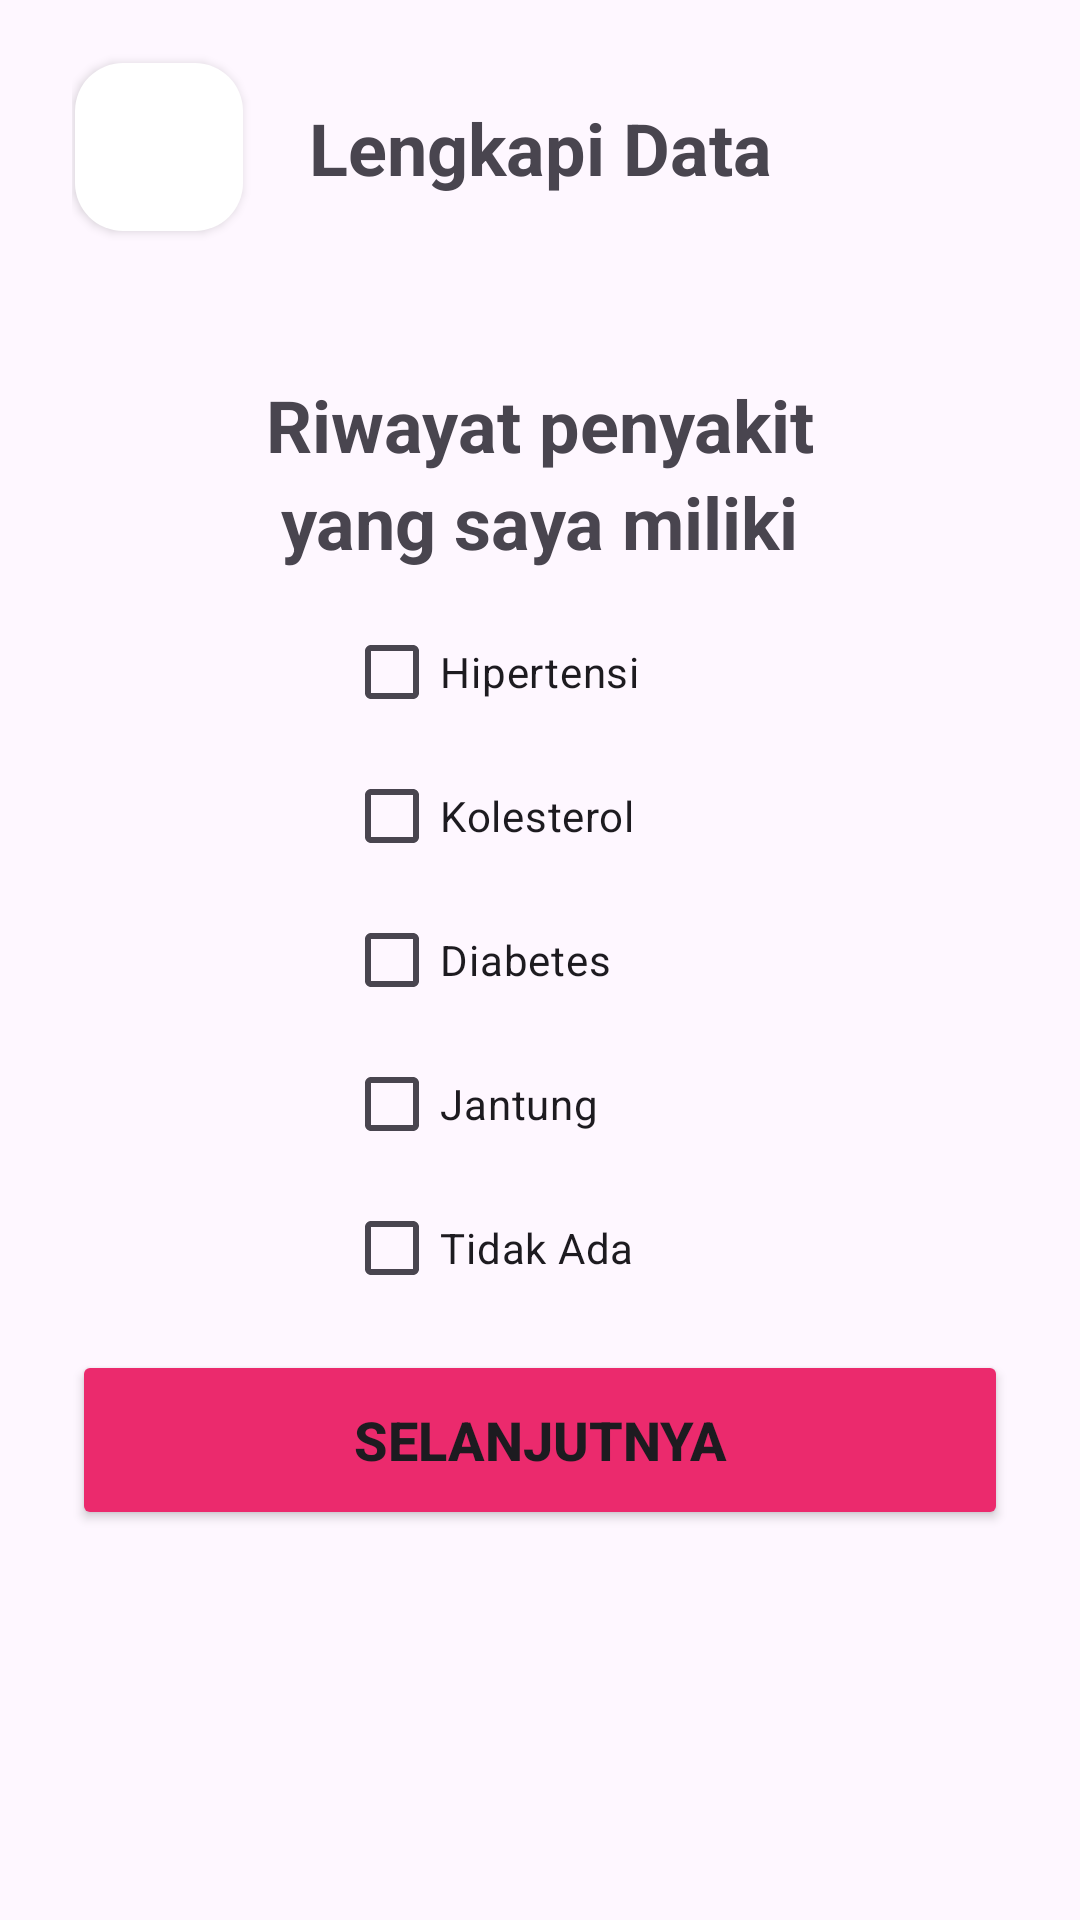

Produce the Android XML layout that renders to this screen, including the resource entries it uses.
<!-- AndroidManifest.xml: application theme Theme.SEDONOR -->
<!-- res/layout/activity_lengkapi_data8.xml -->
<?xml version="1.0" encoding="utf-8"?>
<androidx.constraintlayout.widget.ConstraintLayout xmlns:android="http://schemas.android.com/apk/res/android"
    xmlns:app="http://schemas.android.com/apk/res-auto"
    xmlns:tools="http://schemas.android.com/tools"
    android:layout_width="match_parent"
    android:layout_height="match_parent"
    android:paddingLeft="24dp"
    android:paddingRight="24dp"
    tools:context=".register.LengkapiData8">

    <com.google.android.material.floatingactionbutton.FloatingActionButton
        android:id="@+id/btnBack"
        android:layout_width="wrap_content"
        android:layout_height="wrap_content"
        android:layout_marginStart="1dp"
        android:layout_marginTop="21dp"
        android:clickable="true"
        android:onClick="back"
        app:backgroundTint="#FFFFFF"
        app:elevation="2dp"
        app:layout_constraintStart_toStartOf="parent"
        app:layout_constraintTop_toTopOf="parent"
        app:srcCompat="@drawable/ic_back" />

    <TextView
        android:id="@+id/textNama"
        android:layout_width="wrap_content"
        android:layout_height="wrap_content"
        android:layout_marginBottom="10dp"
        android:text="yang saya miliki"
        android:textSize="24sp"
        android:textStyle="bold"
        app:layout_constraintBottom_toTopOf="@+id/linearLayout"
        app:layout_constraintEnd_toEndOf="parent"
        app:layout_constraintHorizontal_bias="0.501"
        app:layout_constraintStart_toStartOf="parent" />

    <TextView
        android:id="@+id/textNama2"
        android:layout_width="wrap_content"
        android:layout_height="wrap_content"
        android:text="Riwayat penyakit"
        android:textSize="24sp"
        android:textStyle="bold"
        app:layout_constraintBottom_toTopOf="@+id/textNama"
        app:layout_constraintEnd_toEndOf="parent"
        app:layout_constraintStart_toStartOf="parent" />

    <TextView
        android:id="@+id/textView6"
        android:layout_width="wrap_content"
        android:layout_height="wrap_content"
        android:text="Lengkapi Data"
        android:textSize="24dp"
        android:textStyle="bold"
        app:layout_constraintBottom_toBottomOf="@+id/btnBack"
        app:layout_constraintEnd_toEndOf="parent"
        app:layout_constraintStart_toStartOf="parent"
        app:layout_constraintTop_toTopOf="@+id/btnBack" />

    <Button
        android:id="@+id/btnSelanjutnya"
        android:layout_width="match_parent"
        android:layout_height="60dp"
        android:layout_marginTop="10dp"
        android:backgroundTint="#EB2A6D"
        android:onClick="keLD9"
        android:text="Selanjutnya"
        android:textAlignment="center"
        android:textSize="18sp"
        android:textStyle="normal|bold"
        app:cornerRadius="10dp"
        app:layout_constraintEnd_toEndOf="parent"
        app:layout_constraintHorizontal_bias="0.666"
        app:layout_constraintStart_toStartOf="parent"
        app:layout_constraintTop_toBottomOf="@+id/linearLayout"
        tools:ignore="MissingConstraints" />

    <ImageView
        android:id="@+id/progressBarr"
        android:layout_width="120dp"
        android:layout_height="20dp"
        android:layout_marginTop="32dp"
        app:layout_constraintEnd_toEndOf="parent"
        app:layout_constraintStart_toStartOf="parent"
        app:layout_constraintTop_toBottomOf="@+id/textView6"
        app:srcCompat="@drawable/progress_bar7" />

    <LinearLayout
        android:id="@+id/linearLayout"
        android:layout_width="wrap_content"
        android:layout_height="wrap_content"
        android:layout_marginEnd="32dp"
        android:orientation="vertical"
        app:layout_constraintBottom_toBottomOf="parent"
        app:layout_constraintEnd_toEndOf="parent"
        app:layout_constraintStart_toStartOf="parent"
        app:layout_constraintTop_toTopOf="parent">

        <CheckBox
            android:id="@+id/checkBox2"
            android:layout_width="match_parent"
            android:layout_height="wrap_content"

            android:text="Hipertensi" />

        <CheckBox
            android:id="@+id/checkBox3"
            android:layout_width="match_parent"
            android:layout_height="wrap_content"
            android:text="Kolesterol" />

        <CheckBox
            android:id="@+id/checkBox4"
            android:layout_width="match_parent"
            android:layout_height="wrap_content"
            android:text="Diabetes" />

        <CheckBox
            android:id="@+id/checkBox5"
            android:layout_width="match_parent"
            android:layout_height="wrap_content"
            android:text="Jantung" />

        <CheckBox
            android:id="@+id/checkBox6"
            android:layout_width="match_parent"
            android:layout_height="wrap_content"
            android:text="Tidak Ada" />
    </LinearLayout>

</androidx.constraintlayout.widget.ConstraintLayout>
<!-- resources referenced by this layout -->
<resources>
  <style name="Theme.SEDONOR" parent="Base.Theme.SEDONOR" />
  <style name="Base.Theme.SEDONOR" parent="Theme.Material3.DayNight.NoActionBar">
          
          
          <item name="android:statusBarColor">
              @color/transparentHalfBlack
          </item>
      </style>
  <color name="transparentHalfBlack">#80000000</color>
</resources>
